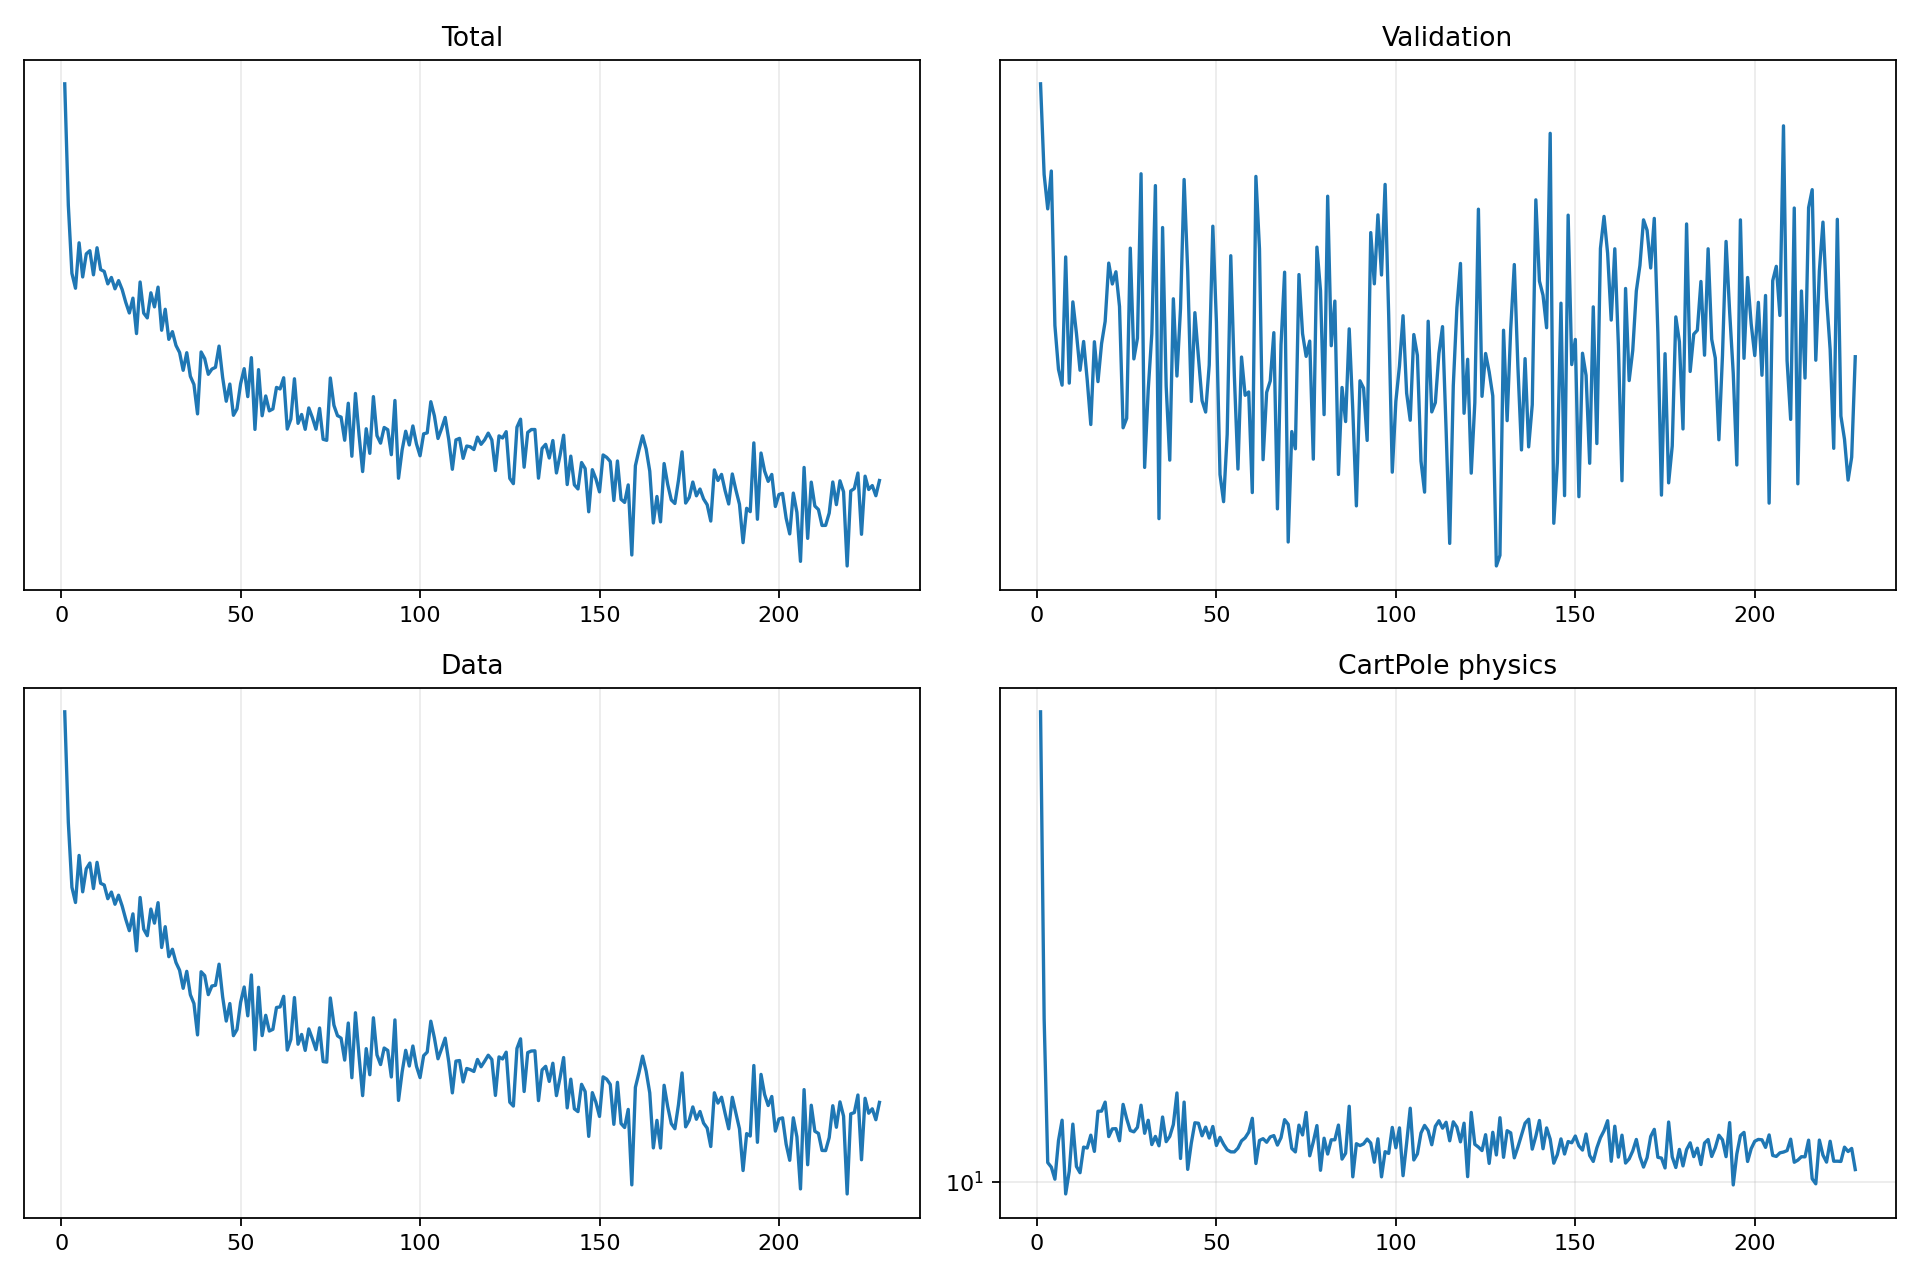

The data file committed next to this chart (first rows):
epoch, validation_forecast_mse, train_total, train_data, train_cartpole_physics, train_rotation_physics
1, 2.777, 5.008, 4.686, 32.12, 0.0
2, 2.339, 3.713, 3.563, 15, 0.0
3, 2.192, 3.139, 3.034, 10.49, 0.0
4, 2.355, 3.026, 2.922, 10.38, 0.0
5, 1.758, 3.384, 3.284, 10.07, 0.0
6, 1.618, 3.111, 3, 11.08, 0.0
7, 1.57, 3.293, 3.177, 11.66, 0.0
8, 2.001, 3.319, 3.222, 9.708, 0.0
9, 1.576, 3.128, 3.025, 10.27, 0.0
10, 1.838, 3.343, 3.228, 11.54, 0.0
11, 1.732, 3.168, 3.064, 10.39, 0.0
12, 1.615, 3.154, 3.052, 10.23, 0.0
13, 1.706, 3.059, 2.95, 10.9, 0.0
14, 1.586, 3.107, 2.998, 10.88, 0.0
15, 1.458, 3.022, 2.91, 11.23, 0.0
16, 1.705, 3.083, 2.975, 10.79, 0.0
17, 1.581, 3.016, 2.897, 11.92, 0.0
18, 1.698, 2.923, 2.803, 11.92, 0.0
19, 1.772, 2.847, 2.725, 12.19, 0.0
20, 1.978, 2.953, 2.841, 11.19, 0.0
21, 1.902, 2.706, 2.592, 11.41, 0.0
22, 1.946, 3.073, 2.959, 11.42, 0.0
23, 1.822, 2.846, 2.735, 11.08, 0.0
24, 1.449, 2.813, 2.691, 12.12, 0.0
25, 1.475, 2.992, 2.875, 11.7, 0.0
26, 2.035, 2.89, 2.776, 11.36, 0.0
27, 1.65, 3.034, 2.921, 11.33, 0.0
28, 1.716, 2.728, 2.614, 11.45, 0.0
29, 2.342, 2.873, 2.752, 12.1, 0.0
30, 1.344, 2.668, 2.555, 11.28, 0.0
31, 1.557, 2.719, 2.602, 11.66, 0.0
32, 1.731, 2.628, 2.518, 10.97, 0.0
33, 2.291, 2.583, 2.471, 11.2, 0.0
34, 1.22, 2.472, 2.362, 10.94, 0.0
35, 2.116, 2.581, 2.464, 11.75, 0.0
36, 1.568, 2.436, 2.325, 11.05, 0.0
37, 1.363, 2.387, 2.275, 11.2, 0.0
38, 1.849, 2.22, 2.105, 11.53, 0.0
39, 1.598, 2.586, 2.461, 12.47, 0.0
40, 1.815, 2.544, 2.438, 10.6, 0.0
41, 2.317, 2.448, 2.326, 12.19, 0.0
42, 1.949, 2.479, 2.376, 10.32, 0.0
43, 1.523, 2.49, 2.38, 11.01, 0.0
44, 1.801, 2.624, 2.508, 11.58, 0.0
45, 1.654, 2.428, 2.313, 11.57, 0.0
46, 1.525, 2.29, 2.178, 11.22, 0.0
47, 1.493, 2.39, 2.275, 11.46, 0.0
48, 1.632, 2.213, 2.101, 11.15, 0.0
49, 2.121, 2.248, 2.133, 11.48, 0.0
50, 1.769, 2.391, 2.282, 10.95, 0.0
51, 1.326, 2.482, 2.37, 11.17, 0.0
52, 1.26, 2.317, 2.207, 10.98, 0.0
53, 1.431, 2.55, 2.442, 10.83, 0.0
54, 2.006, 2.137, 2.029, 10.78, 0.0
55, 1.598, 2.476, 2.368, 10.78, 0.0
56, 1.34, 2.21, 2.101, 10.88, 0.0
57, 1.656, 2.32, 2.21, 11.07, 0.0
58, 1.541, 2.237, 2.125, 11.16, 0.0
59, 1.55, 2.247, 2.134, 11.32, 0.0
60, 1.282, 2.37, 2.253, 11.71, 0.0
... 168 more rows
